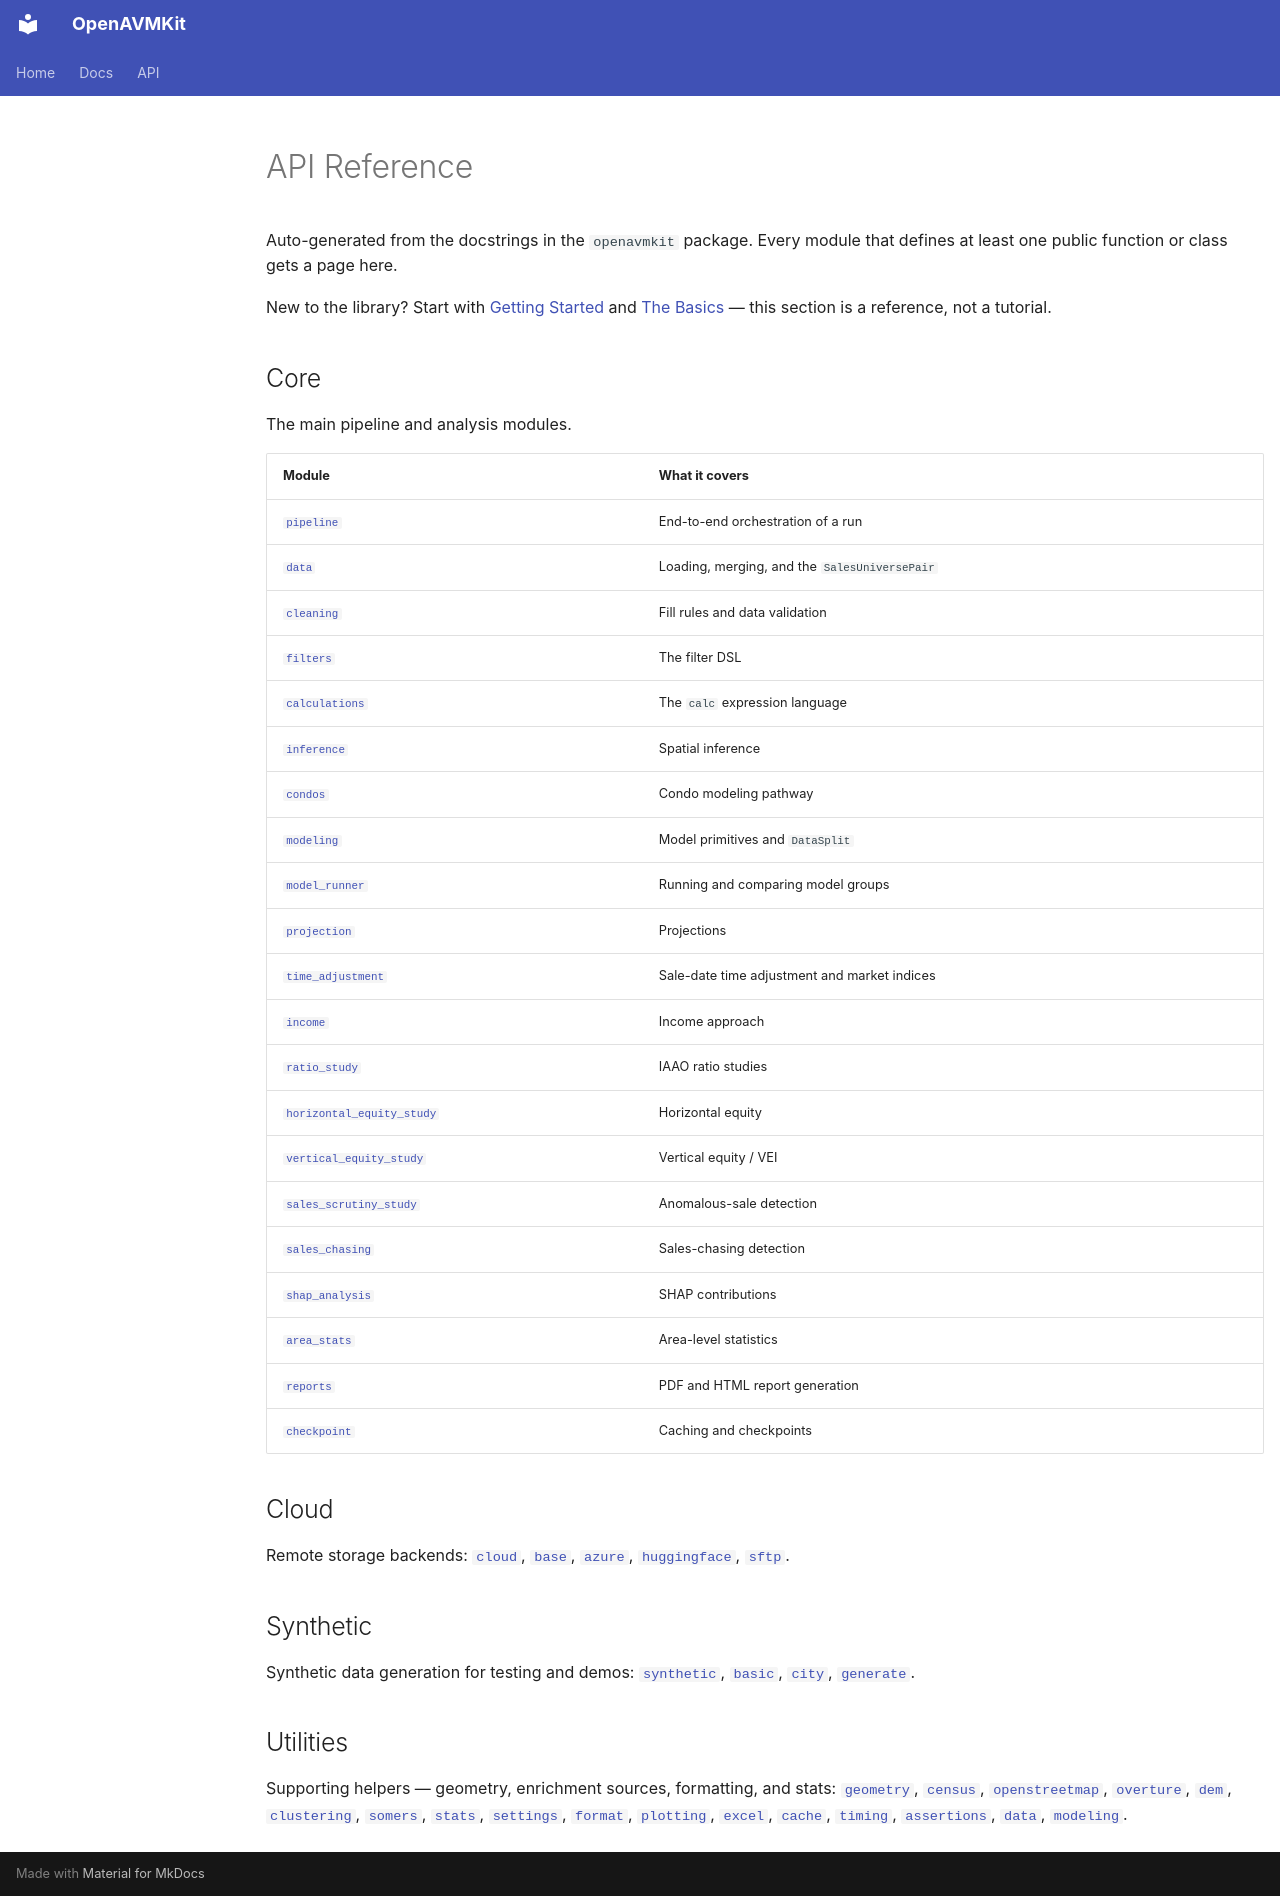

repository: larsiusprime/openavmkit · page: api/index.html · generator: mkdocs

# API Reference

Auto-generated from the docstrings in the `openavmkit` package. Every module that
defines at least one public function or class gets a page here.

New to the library? Start with [Getting Started](../docs/getting_started.md) and
[The Basics](../docs/the_basics.md) — this section is a reference, not a tutorial.

## Core

The main pipeline and analysis modules.

| Module | What it covers |
| --- | --- |
| [`pipeline`](Core/pipeline.md) | End-to-end orchestration of a run |
| [`data`](Core/data.md) | Loading, merging, and the `SalesUniversePair` |
| [`cleaning`](Core/cleaning.md) | Fill rules and data validation |
| [`filters`](Core/filters.md) | The filter DSL |
| [`calculations`](Core/calculations.md) | The `calc` expression language |
| [`inference`](Core/inference.md) | Spatial inference |
| [`condos`](Core/condos.md) | Condo modeling pathway |
| [`modeling`](Core/modeling.md) | Model primitives and `DataSplit` |
| [`model_runner`](Core/model_runner.md) | Running and comparing model groups |
| [`projection`](Core/projection.md) | Projections |
| [`time_adjustment`](Core/time_adjustment.md) | Sale-date time adjustment and market indices |
| [`income`](Core/income.md) | Income approach |
| [`ratio_study`](Core/ratio_study.md) | IAAO ratio studies |
| [`horizontal_equity_study`](Core/horizontal_equity_study.md) | Horizontal equity |
| [`vertical_equity_study`](Core/vertical_equity_study.md) | Vertical equity / VEI |
| [`sales_scrutiny_study`](Core/sales_scrutiny_study.md) | Anomalous-sale detection |
| [`sales_chasing`](Core/sales_chasing.md) | Sales-chasing detection |
| [`shap_analysis`](Core/shap_analysis.md) | SHAP contributions |
| [`area_stats`](Core/area_stats.md) | Area-level statistics |
| [`reports`](Core/reports.md) | PDF and HTML report generation |
| [`checkpoint`](Core/checkpoint.md) | Caching and checkpoints |

## Cloud

Remote storage backends: [`cloud`](cloud/cloud.md), [`base`](cloud/base.md),
[`azure`](cloud/azure.md), [`huggingface`](cloud/huggingface.md), [`sftp`](cloud/sftp.md).

## Synthetic

Synthetic data generation for testing and demos:
[`synthetic`](synthetic/synthetic.md), [`basic`](synthetic/basic.md),
[`city`](synthetic/city.md), [`generate`](synthetic/generate.md).

## Utilities

Supporting helpers — geometry, enrichment sources, formatting, and stats:
[`geometry`](utilities/geometry.md), [`census`](utilities/census.md),
[`openstreetmap`](utilities/openstreetmap.md), [`overture`](utilities/overture.md),
[`dem`](utilities/dem.md), [`clustering`](utilities/clustering.md),
[`somers`](utilities/somers.md), [`stats`](utilities/stats.md),
[`settings`](utilities/settings.md), [`format`](utilities/format.md),
[`plotting`](utilities/plotting.md), [`excel`](utilities/excel.md),
[`cache`](utilities/cache.md), [`timing`](utilities/timing.md),
[`assertions`](utilities/assertions.md), [`data`](utilities/data.md),
[`modeling`](utilities/modeling.md).
